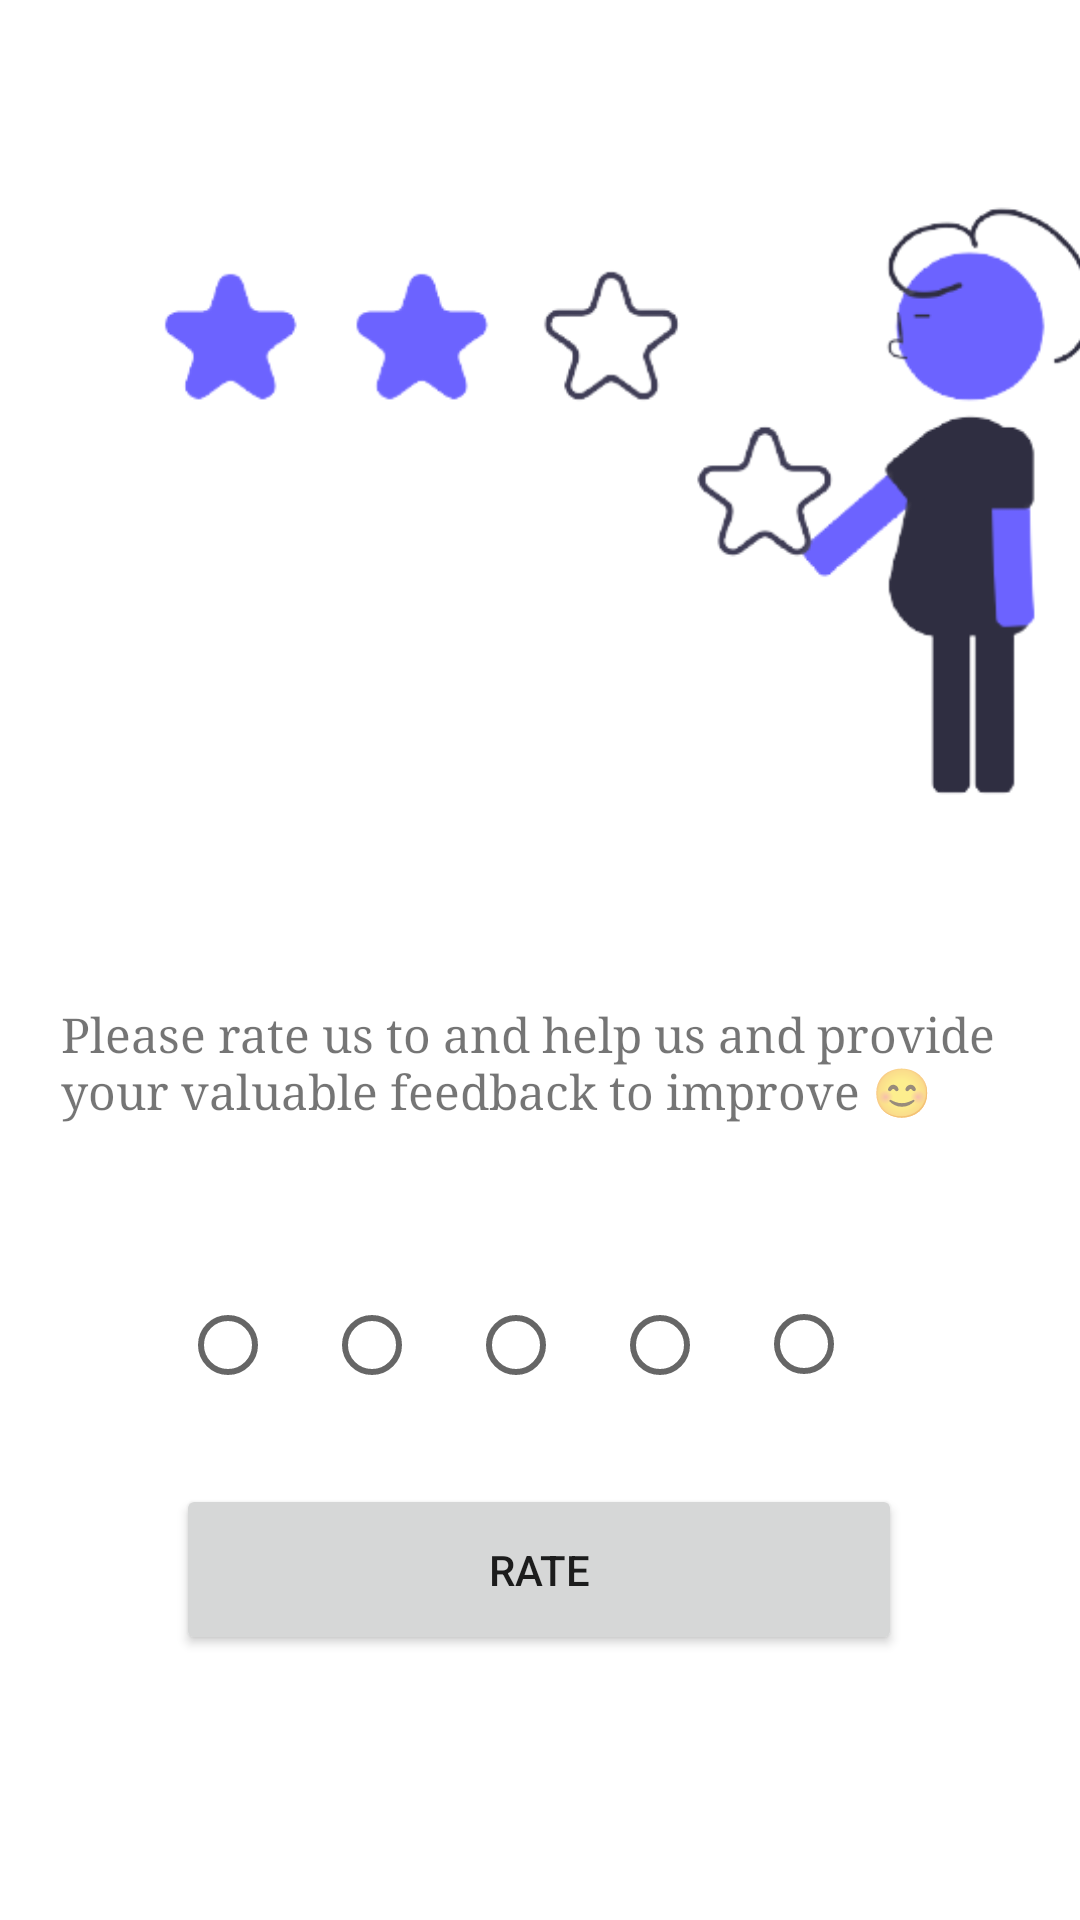

Write the Android layout XML for this screen, with the resource values it uses.
<!-- AndroidManifest.xml: application theme Theme.SWACHHTA -->
<!-- res/layout/fragment_rating.xml -->
<?xml version="1.0" encoding="utf-8"?>
<androidx.constraintlayout.widget.ConstraintLayout xmlns:android="http://schemas.android.com/apk/res/android"
    xmlns:app="http://schemas.android.com/apk/res-auto"
    xmlns:tools="http://schemas.android.com/tools"
    android:id="@+id/frameLayout"
    android:layout_width="match_parent"
    android:layout_height="match_parent"
    tools:context=".ui.rating"
    >

    <Button
        android:id="@+id/rateBtn"
        android:layout_width="242dp"
        android:layout_height="57dp"
        android:layout_marginTop="20dp"
        android:layout_weight="1"
        android:onClick="rateFn"
        android:text="@string/rateUs"
        android:textColorHighlight="#00BCD4"
        android:textColorHint="#673AB7"
        android:textColorLink="#2196F3"
        app:layout_constraintEnd_toEndOf="parent"
        app:layout_constraintHorizontal_bias="0.497"
        app:layout_constraintStart_toStartOf="parent"
        app:layout_constraintTop_toBottomOf="@+id/linearLayout2" />

    <LinearLayout
        android:id="@+id/linearLayout2"
        android:layout_width="240dp"
        android:layout_height="53dp"
        app:layout_constraintBottom_toBottomOf="parent"
        app:layout_constraintEnd_toEndOf="parent"
        app:layout_constraintStart_toStartOf="parent"
        app:layout_constraintTop_toBottomOf="@+id/imageView3"
        app:layout_constraintVertical_bias="0.347">

        <RadioButton
            android:id="@+id/radioButton1"
            android:layout_width="wrap_content"
            android:layout_height="wrap_content"
            android:onClick="handleRate1" />

        <RadioButton
            android:id="@+id/radioButton2"
            android:layout_width="wrap_content"
            android:layout_height="wrap_content"
            android:onClick="handleRate2" />

        <RadioButton
            android:id="@+id/radioButton3"
            android:layout_width="wrap_content"
            android:layout_height="wrap_content"
            android:layout_weight="0"
            android:onClick="handleRate3" />

        <RadioButton
            android:id="@+id/radioButton4"
            android:layout_width="wrap_content"
            android:layout_height="wrap_content"
            android:layout_weight="0"
            android:onClick="handleRate4" />

        <RadioButton
            android:id="@+id/radioButton5"
            android:layout_width="wrap_content"
            android:layout_height="match_parent"
            android:layout_weight="0"
            android:onClick="handleRate5" />

    </LinearLayout>

    <TextView
        android:id="@+id/textView2"
        android:layout_width="319dp"
        android:layout_height="54dp"
        android:fontFamily="serif"
        android:text="@string/rateText"
        android:textSize="16sp"
        app:layout_constraintBottom_toTopOf="@+id/linearLayout2"
        app:layout_constraintEnd_toEndOf="parent"
        app:layout_constraintHorizontal_bias="0.494"
        app:layout_constraintStart_toStartOf="parent"
        app:layout_constraintTop_toBottomOf="@+id/imageView3"
        app:layout_constraintVertical_bias="0.0" />

    <ImageView
        android:id="@+id/imageView3"
        android:layout_width="420dp"
        android:layout_height="334dp"
        android:src="@drawable/ratepic"
        app:layout_constraintTop_toTopOf="parent"
        tools:layout_editor_absoluteX="0dp" />

    <ImageView
        android:id="@+id/imageView5"
        android:layout_width="75dp"
        android:layout_height="60dp"
        android:onClick="mail"
        android:src="@drawable/email"
        app:layout_constraintBottom_toBottomOf="parent"
        app:layout_constraintEnd_toEndOf="parent"
        app:layout_constraintTop_toBottomOf="@+id/rateBtn"
        app:layout_constraintVertical_bias="0.816" />

</androidx.constraintlayout.widget.ConstraintLayout>
<!-- resources referenced by this layout -->
<resources>
  <!-- drawable ratepic: png bitmap (drawable, 28950 bytes) -->
  <string name="rateText">Please rate us to and help us and provide your valuable feedback to improve 😊</string>
  <string name="rateUs">Rate</string>
  <style name="Theme.SWACHHTA" parent="Theme.MaterialComponents.DayNight.NoActionBar">
          
          <item name="colorPrimary">@color/purple_500</item>
          <item name="colorPrimaryVariant">@color/purple_700</item>
          <item name="colorOnPrimary">@color/white</item>
          
          <item name="colorSecondary">@color/teal_200</item>
          <item name="colorSecondaryVariant">@color/teal_700</item>
          <item name="colorOnSecondary">@color/black</item>
          
          <item name="android:statusBarColor" tools:targetApi="l">?attr/colorPrimaryVariant</item>
          
      </style>
  <!-- not gathered from this repository: default colours our renderer supplied (Android Studio template values) -->
  <color name="purple_500">#FF6200EE</color>
  <color name="purple_700">#FF3700B3</color>
  <color name="teal_200">#FF03DAC5</color>
  <color name="teal_700">#FF018786</color>
  <color name="black">#FF000000</color>
  <color name="white">#FFFFFFFF</color>
</resources>
